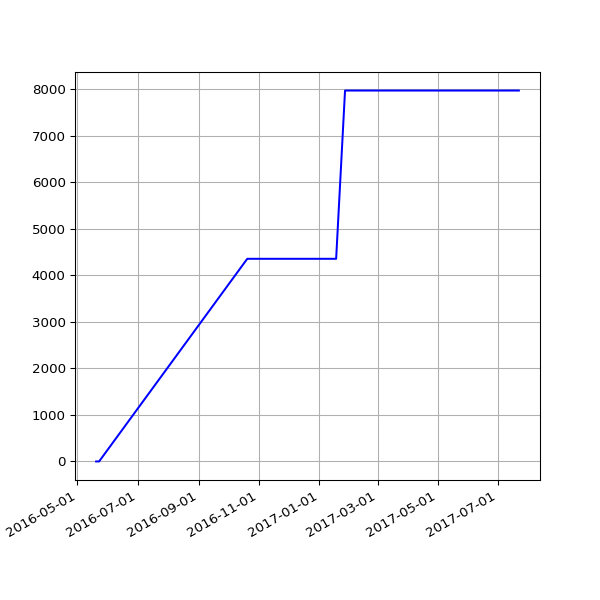

The table this chart was drawn from, first rows:
date, value
2016-05-20 02:24:25 +0100, 0
2016-05-21 02:35:26 +0100, 0
2016-05-22 02:40:10 +0100, 0
2016-05-23 02:44:24 +0100, 0
2016-10-20 01:15:16 +0100, 4354
2016-10-20 11:01:41 +0100, 4354
2016-10-22 00:53:28 +0100, 4354
2016-10-23 00:58:48 +0100, 4354
2016-10-24 00:57:14 +0100, 4354
2016-10-25 00:58:40 +0100, 4354
2016-10-26 00:55:38 +0100, 4354
2016-10-27 04:32:04 +0100, 4354
2016-10-28 04:32:59 +0100, 4354
2016-10-29 04:56:48 +0100, 4354
2016-11-01 04:44:30 +0000, 4354
2016-11-02 04:26:56 +0000, 4354
2016-11-03 05:17:56 +0000, 4354
2016-11-04 04:30:21 +0000, 4354
2016-11-05 04:28:29 +0000, 4354
2016-11-06 04:28:06 +0000, 4354
2016-11-07 04:25:49 +0000, 4354
2016-11-08 04:26:26 +0000, 4354
2016-11-09 04:23:03 +0000, 4354
2016-11-10 04:28:20 +0000, 4354
2016-11-11 04:29:24 +0000, 4354
2016-11-12 04:24:27 +0000, 4354
2016-11-13 04:23:14 +0000, 4354
2016-11-14 08:16:58 +0000, 4354
2016-11-15 04:19:07 +0000, 4354
2016-11-16 04:23:22 +0000, 4354
2016-11-18 04:21:02 +0000, 4354
2016-11-19 04:24:47 +0000, 4354
2016-11-20 04:23:15 +0000, 4354
2016-11-21 04:33:23 +0000, 4354
2016-11-22 04:24:45 +0000, 4354
2016-11-24 04:19:12 +0000, 4354
2016-11-25 04:33:59 +0000, 4354
2016-11-26 04:23:11 +0000, 4354
2016-11-27 04:26:33 +0000, 4354
2016-11-28 04:27:54 +0000, 4354
2016-11-29 04:32:52 +0000, 4354
2016-11-30 04:28:17 +0000, 4354
2016-12-01 04:37:05 +0000, 4354
2016-12-02 04:26:18 +0000, 4354
2016-12-03 04:25:48 +0000, 4354
2016-12-04 04:29:11 +0000, 4354
2016-12-05 04:31:01 +0000, 4354
2016-12-06 04:35:24 +0000, 4354
2016-12-07 04:32:25 +0000, 4354
2016-12-08 06:07:45 +0000, 4354
2016-12-09 06:07:48 +0000, 4354
2016-12-12 02:33:16 +0000, 4354
2016-12-14 02:23:57 +0000, 4354
2016-12-15 08:24:08 +0000, 4354
2016-12-16 04:32:09 +0000, 4354
2016-12-17 04:32:22 +0000, 4354
2016-12-18 04:27:49 +0000, 4354
2016-12-19 04:31:10 +0000, 4354
2016-12-20 04:31:43 +0000, 4354
2016-12-21 04:30:47 +0000, 4354
... 201 more rows
